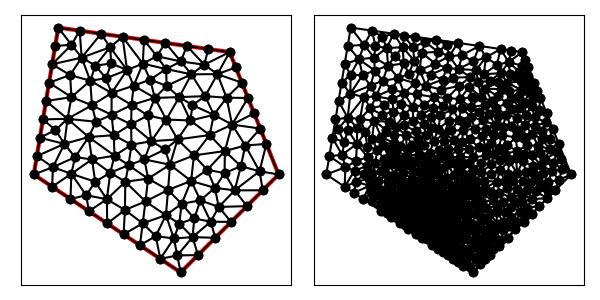

The data file committed next to this chart (first rows):
1.300000000000000000e+01, 1.400000000000000000e+01, 6.000000000000000000e+00, 1.500000000000000000e+01, 5.000000000000000000e+00, 9.000000000000000000e+00, 8.000000000000000000e+00, 7.000000000000000000e+00, 1.100000000000000000e+01, 5.000000000000000000e+00, 1.500000000000000000e+01, 9.000000000000000000e+00, 8.000000000000000000e+00, 7.000000000000000000e+00, 8.667949705662156390e+00, 6.554700196225229369e+00, 8.723430509131533839e+00, 7.551131549874564364e+00, 8.463793404931230668e+00, 7.035277248699931540e+00, 1.000000000000000000e+00, 2.304079423401830459e-02
1.300000000000000000e+01, 1.400000000000000000e+01, 6.000000000000000000e+00, 1.500000000000000000e+01, 5.000000000000000000e+00, 9.000000000000000000e+00, 8.000000000000000000e+00, 7.000000000000000000e+00, 1.100000000000000000e+01, 5.000000000000000000e+00, 1.500000000000000000e+01, 9.000000000000000000e+00, 8.667949705662156390e+00, 6.554700196225229369e+00, 9.449891734035787749e+00, 7.004001057651674245e+00, 8.723430509131533839e+00, 7.551131549874564364e+00, 8.947090649609826585e+00, 7.036610934583823251e+00, 0.000000000000000000e+00, 2.304079423401830459e-02
1.300000000000000000e+01, 1.400000000000000000e+01, 6.000000000000000000e+00, 1.500000000000000000e+01, 5.000000000000000000e+00, 9.000000000000000000e+00, 8.000000000000000000e+00, 7.000000000000000000e+00, 1.100000000000000000e+01, 5.000000000000000000e+00, 1.500000000000000000e+01, 9.000000000000000000e+00, 1.016794970566215639e+01, 5.554700196225229369e+00, 1.100000000000000000e+01, 5.000000000000000000e+00, 1.086148148995505380e+01, 5.693610053798576764e+00, 1.067647706520573614e+01, 5.416103416674602045e+00, 0.000000000000000000e+00, 6.219764517881400112e-02
1.300000000000000000e+01, 1.400000000000000000e+01, 6.000000000000000000e+00, 1.500000000000000000e+01, 5.000000000000000000e+00, 9.000000000000000000e+00, 8.000000000000000000e+00, 7.000000000000000000e+00, 1.100000000000000000e+01, 5.000000000000000000e+00, 1.500000000000000000e+01, 9.000000000000000000e+00, 9.982715950091826329e+00, 6.481544292221224524e+00, 1.039756157761630817e+01, 7.337809453833981976e+00, 9.449891734035787749e+00, 7.004001057651674245e+00, 9.943389753914640750e+00, 6.941118267902293582e+00, 0.000000000000000000e+00, 4.410420244022519864e-02
1.300000000000000000e+01, 1.400000000000000000e+01, 6.000000000000000000e+00, 1.500000000000000000e+01, 5.000000000000000000e+00, 9.000000000000000000e+00, 8.000000000000000000e+00, 7.000000000000000000e+00, 1.100000000000000000e+01, 5.000000000000000000e+00, 1.500000000000000000e+01, 9.000000000000000000e+00, 9.668943382640529549e+00, 8.831105167956225799e+00, 9.518841400338009962e+00, 9.615177375329631460e+00, 8.870302310212739627e+00, 9.380077711447958322e+00, 9.352695697730426971e+00, 9.275453418244604009e+00, 0.000000000000000000e+00, 7.831024545265972969e-02
1.300000000000000000e+01, 1.400000000000000000e+01, 6.000000000000000000e+00, 1.500000000000000000e+01, 5.000000000000000000e+00, 9.000000000000000000e+00, 8.000000000000000000e+00, 7.000000000000000000e+00, 1.100000000000000000e+01, 5.000000000000000000e+00, 1.500000000000000000e+01, 9.000000000000000000e+00, 9.944166412877716965e+00, 1.212677650132303420e+01, 9.658291202064919645e+00, 1.140991731444234958e+01, 1.041217886393461534e+01, 1.124479577359094407e+01, 1.000487882629241732e+01, 1.159382986311877595e+01, 0.000000000000000000e+00, 1.333795655767639199e-01
1.300000000000000000e+01, 1.400000000000000000e+01, 6.000000000000000000e+00, 1.500000000000000000e+01, 5.000000000000000000e+00, 9.000000000000000000e+00, 8.000000000000000000e+00, 7.000000000000000000e+00, 1.100000000000000000e+01, 5.000000000000000000e+00, 1.500000000000000000e+01, 9.000000000000000000e+00, 9.982715950091826329e+00, 6.481544292221224524e+00, 9.449891734035787749e+00, 7.004001057651674245e+00, 9.335899411324312780e+00, 6.109400392450458739e+00, 9.589502365150641694e+00, 6.531648580774452206e+00, 0.000000000000000000e+00, 4.321189606783582687e-02
1.300000000000000000e+01, 1.400000000000000000e+01, 6.000000000000000000e+00, 1.500000000000000000e+01, 5.000000000000000000e+00, 9.000000000000000000e+00, 8.000000000000000000e+00, 7.000000000000000000e+00, 1.100000000000000000e+01, 5.000000000000000000e+00, 1.500000000000000000e+01, 9.000000000000000000e+00, 1.154332655999012935e+01, 9.778725812193464151e+00, 1.142699725601159422e+01, 8.735300659885645302e+00, 1.208531165679430330e+01, 9.190103786515917861e+00, 1.168521182426534288e+01, 9.234710086198342438e+00, 0.000000000000000000e+00, 9.678204670235635021e-02
1.300000000000000000e+01, 1.400000000000000000e+01, 6.000000000000000000e+00, 1.500000000000000000e+01, 5.000000000000000000e+00, 9.000000000000000000e+00, 8.000000000000000000e+00, 7.000000000000000000e+00, 1.100000000000000000e+01, 5.000000000000000000e+00, 1.500000000000000000e+01, 9.000000000000000000e+00, 7.375421316982122555e+00, 1.182559549865077919e+01, 8.176406173474878969e+00, 1.143773134085941479e+01, 8.180021910155234721e+00, 1.232767643561424542e+01, 7.910616466870744823e+00, 1.186366775837481136e+01, 0.000000000000000000e+00, 1.728907216430973504e-01
1.300000000000000000e+01, 1.400000000000000000e+01, 6.000000000000000000e+00, 1.500000000000000000e+01, 5.000000000000000000e+00, 9.000000000000000000e+00, 8.000000000000000000e+00, 7.000000000000000000e+00, 1.100000000000000000e+01, 5.000000000000000000e+00, 1.500000000000000000e+01, 9.000000000000000000e+00, 1.039756157761630817e+01, 7.337809453833981976e+00, 9.563884056747262719e+00, 7.898601722852889750e+00, 9.449891734035787749e+00, 7.004001057651674245e+00, 9.803779122799786805e+00, 7.413470744779515620e+00, 0.000000000000000000e+00, 4.410420244022519864e-02
1.300000000000000000e+01, 1.400000000000000000e+01, 6.000000000000000000e+00, 1.500000000000000000e+01, 5.000000000000000000e+00, 9.000000000000000000e+00, 8.000000000000000000e+00, 7.000000000000000000e+00, 1.100000000000000000e+01, 5.000000000000000000e+00, 1.500000000000000000e+01, 9.000000000000000000e+00, 9.449891734035787749e+00, 7.004001057651674245e+00, 9.563884056747262719e+00, 7.898601722852889750e+00, 8.723430509131533839e+00, 7.551131549874564364e+00, 9.245735433304860251e+00, 7.484578110126375527e+00, 0.000000000000000000e+00, 2.953255920628081177e-02
1.300000000000000000e+01, 1.400000000000000000e+01, 6.000000000000000000e+00, 1.500000000000000000e+01, 5.000000000000000000e+00, 9.000000000000000000e+00, 8.000000000000000000e+00, 7.000000000000000000e+00, 1.100000000000000000e+01, 5.000000000000000000e+00, 1.500000000000000000e+01, 9.000000000000000000e+00, 1.155577859772099281e+01, 7.203295379065043136e+00, 1.180664094931382380e+01, 7.942910379444095170e+00, 1.103841712342677361e+01, 7.802217730127037676e+00, 1.146694555682053185e+01, 7.649474496212058661e+00, 0.000000000000000000e+00, 7.452839905681067634e-02
1.300000000000000000e+01, 1.400000000000000000e+01, 6.000000000000000000e+00, 1.500000000000000000e+01, 5.000000000000000000e+00, 9.000000000000000000e+00, 8.000000000000000000e+00, 7.000000000000000000e+00, 1.100000000000000000e+01, 5.000000000000000000e+00, 1.500000000000000000e+01, 9.000000000000000000e+00, 1.139740547800156278e+01, 1.120553456091107414e+01, 1.087314681649716874e+01, 1.043105201311712449e+01, 1.218375320192789957e+01, 1.061066467516900502e+01, 1.148476849880887585e+01, 1.074908374973240122e+01, 0.000000000000000000e+00, 1.184994634642751038e-01
1.300000000000000000e+01, 1.400000000000000000e+01, 6.000000000000000000e+00, 1.500000000000000000e+01, 5.000000000000000000e+00, 9.000000000000000000e+00, 8.000000000000000000e+00, 7.000000000000000000e+00, 1.100000000000000000e+01, 5.000000000000000000e+00, 1.500000000000000000e+01, 9.000000000000000000e+00, 8.667949705662156390e+00, 6.554700196225229369e+00, 9.335899411324312780e+00, 6.109400392450458739e+00, 9.449891734035787749e+00, 7.004001057651674245e+00, 9.151246950340752306e+00, 6.556033882109120192e+00, 0.000000000000000000e+00, 2.304079423401830459e-02
1.300000000000000000e+01, 1.400000000000000000e+01, 6.000000000000000000e+00, 1.500000000000000000e+01, 5.000000000000000000e+00, 9.000000000000000000e+00, 8.000000000000000000e+00, 7.000000000000000000e+00, 1.100000000000000000e+01, 5.000000000000000000e+00, 1.500000000000000000e+01, 9.000000000000000000e+00, 9.801868794207141633e+00, 1.036163254865633476e+01, 1.087314681649716874e+01, 1.043105201311712449e+01, 1.041217886393461534e+01, 1.124479577359094407e+01, 1.036239815821297583e+01, 1.067916011178813562e+01, 0.000000000000000000e+00, 1.132078976216321503e-01
1.300000000000000000e+01, 1.400000000000000000e+01, 6.000000000000000000e+00, 1.500000000000000000e+01, 5.000000000000000000e+00, 9.000000000000000000e+00, 8.000000000000000000e+00, 7.000000000000000000e+00, 1.100000000000000000e+01, 5.000000000000000000e+00, 1.500000000000000000e+01, 9.000000000000000000e+00, 8.000000000000000000e+00, 7.000000000000000000e+00, 8.723430509131533839e+00, 7.551131549874564364e+00, 7.985085048915777861e+00, 7.987910196980463340e+00, 8.236171852682437233e+00, 7.513013915618341976e+00, 1.000000000000000000e+00, 2.953255920628081177e-02
1.300000000000000000e+01, 1.400000000000000000e+01, 6.000000000000000000e+00, 1.500000000000000000e+01, 5.000000000000000000e+00, 9.000000000000000000e+00, 8.000000000000000000e+00, 7.000000000000000000e+00, 1.100000000000000000e+01, 5.000000000000000000e+00, 1.500000000000000000e+01, 9.000000000000000000e+00, 1.148691596265313031e+01, 6.440583292595550624e+00, 1.241421356237309581e+01, 6.414213562373095812e+00, 1.222773129835225525e+01, 7.072823917179273501e+00, 1.204295360779282653e+01, 6.642540257382640867e+00, 0.000000000000000000e+00, 7.133926258590010672e-02
1.300000000000000000e+01, 1.400000000000000000e+01, 6.000000000000000000e+00, 1.500000000000000000e+01, 5.000000000000000000e+00, 9.000000000000000000e+00, 8.000000000000000000e+00, 7.000000000000000000e+00, 1.100000000000000000e+01, 5.000000000000000000e+00, 1.500000000000000000e+01, 9.000000000000000000e+00, 1.094455920109671432e+01, 6.994065547531503668e+00, 1.039756157761630817e+01, 7.337809453833981976e+00, 1.072296297991010583e+01, 6.387220107597153529e+00, 1.068836125287437788e+01, 6.906365036320880613e+00, 0.000000000000000000e+00, 6.235318570316515652e-02
1.300000000000000000e+01, 1.400000000000000000e+01, 6.000000000000000000e+00, 1.500000000000000000e+01, 5.000000000000000000e+00, 9.000000000000000000e+00, 8.000000000000000000e+00, 7.000000000000000000e+00, 1.100000000000000000e+01, 5.000000000000000000e+00, 1.500000000000000000e+01, 9.000000000000000000e+00, 1.148691596265313031e+01, 6.440583292595550624e+00, 1.155577859772099281e+01, 7.203295379065043136e+00, 1.094455920109671432e+01, 6.994065547531503668e+00, 1.132908458715694699e+01, 6.879314739730699735e+00, 0.000000000000000000e+00, 6.665375594958068695e-02
1.300000000000000000e+01, 1.400000000000000000e+01, 6.000000000000000000e+00, 1.500000000000000000e+01, 5.000000000000000000e+00, 9.000000000000000000e+00, 8.000000000000000000e+00, 7.000000000000000000e+00, 1.100000000000000000e+01, 5.000000000000000000e+00, 1.500000000000000000e+01, 9.000000000000000000e+00, 8.723430509131533839e+00, 7.551131549874564364e+00, 9.563884056747262719e+00, 7.898601722852889750e+00, 8.739355499660790727e+00, 8.702783287888999908e+00, 9.008890021846527318e+00, 8.050838853538818896e+00, 0.000000000000000000e+00, 2.953255920628081177e-02
1.300000000000000000e+01, 1.400000000000000000e+01, 6.000000000000000000e+00, 1.500000000000000000e+01, 5.000000000000000000e+00, 9.000000000000000000e+00, 8.000000000000000000e+00, 7.000000000000000000e+00, 1.100000000000000000e+01, 5.000000000000000000e+00, 1.500000000000000000e+01, 9.000000000000000000e+00, 9.982715950091826329e+00, 6.481544292221224524e+00, 1.016794970566215639e+01, 5.554700196225229369e+00, 1.072296297991010583e+01, 6.387220107597153529e+00, 1.029120954522136344e+01, 6.141154865347869141e+00, 0.000000000000000000e+00, 5.083926639156292893e-02
1.300000000000000000e+01, 1.400000000000000000e+01, 6.000000000000000000e+00, 1.500000000000000000e+01, 5.000000000000000000e+00, 9.000000000000000000e+00, 8.000000000000000000e+00, 7.000000000000000000e+00, 1.100000000000000000e+01, 5.000000000000000000e+00, 1.500000000000000000e+01, 9.000000000000000000e+00, 9.563884056747262719e+00, 7.898601722852889750e+00, 1.039756157761630817e+01, 7.337809453833981976e+00, 1.048524456813496464e+01, 8.368230982407801832e+00, 1.014889673416617910e+01, 7.868214053031557853e+00, 0.000000000000000000e+00, 5.280735422857489592e-02
1.300000000000000000e+01, 1.400000000000000000e+01, 6.000000000000000000e+00, 1.500000000000000000e+01, 5.000000000000000000e+00, 9.000000000000000000e+00, 8.000000000000000000e+00, 7.000000000000000000e+00, 1.100000000000000000e+01, 5.000000000000000000e+00, 1.500000000000000000e+01, 9.000000000000000000e+00, 1.016794970566215639e+01, 5.554700196225229369e+00, 9.982715950091826329e+00, 6.481544292221224524e+00, 9.335899411324312780e+00, 6.109400392450458739e+00, 9.828855022359432425e+00, 6.048548293632303618e+00, 0.000000000000000000e+00, 4.321189606783582687e-02
1.300000000000000000e+01, 1.400000000000000000e+01, 6.000000000000000000e+00, 1.500000000000000000e+01, 5.000000000000000000e+00, 9.000000000000000000e+00, 8.000000000000000000e+00, 7.000000000000000000e+00, 1.100000000000000000e+01, 5.000000000000000000e+00, 1.500000000000000000e+01, 9.000000000000000000e+00, 8.124262089433202050e+00, 9.071641004507460693e+00, 7.985085048915777861e+00, 7.987910196980463340e+00, 8.739355499660790727e+00, 8.702783287888999908e+00, 8.282900879336589028e+00, 8.587444829792309164e+00, 0.000000000000000000e+00, 5.530239586467613350e-02
1.300000000000000000e+01, 1.400000000000000000e+01, 6.000000000000000000e+00, 1.500000000000000000e+01, 5.000000000000000000e+00, 9.000000000000000000e+00, 8.000000000000000000e+00, 7.000000000000000000e+00, 1.100000000000000000e+01, 5.000000000000000000e+00, 1.500000000000000000e+01, 9.000000000000000000e+00, 1.039756157761630817e+01, 7.337809453833981976e+00, 9.982715950091826329e+00, 6.481544292221224524e+00, 1.072296297991010583e+01, 6.387220107597153529e+00, 1.036774683587274559e+01, 6.735524617884119714e+00, 0.000000000000000000e+00, 5.083926639156292893e-02
1.300000000000000000e+01, 1.400000000000000000e+01, 6.000000000000000000e+00, 1.500000000000000000e+01, 5.000000000000000000e+00, 9.000000000000000000e+00, 8.000000000000000000e+00, 7.000000000000000000e+00, 1.100000000000000000e+01, 5.000000000000000000e+00, 1.500000000000000000e+01, 9.000000000000000000e+00, 1.142699725601159422e+01, 8.735300659885645302e+00, 1.048524456813496464e+01, 8.368230982407801832e+00, 1.103841712342677361e+01, 7.802217730127037676e+00, 1.098355298252444356e+01, 8.301916457473494049e+00, 0.000000000000000000e+00, 7.699597927226531358e-02
1.300000000000000000e+01, 1.400000000000000000e+01, 6.000000000000000000e+00, 1.500000000000000000e+01, 5.000000000000000000e+00, 9.000000000000000000e+00, 8.000000000000000000e+00, 7.000000000000000000e+00, 1.100000000000000000e+01, 5.000000000000000000e+00, 1.500000000000000000e+01, 9.000000000000000000e+00, 1.016794970566215639e+01, 5.554700196225229369e+00, 1.086148148995505380e+01, 5.693610053798576764e+00, 1.072296297991010583e+01, 6.387220107597153529e+00, 1.058413139184243867e+01, 5.878510119206985962e+00, 0.000000000000000000e+00, 6.219764517881400112e-02
1.300000000000000000e+01, 1.400000000000000000e+01, 6.000000000000000000e+00, 1.500000000000000000e+01, 5.000000000000000000e+00, 9.000000000000000000e+00, 8.000000000000000000e+00, 7.000000000000000000e+00, 1.100000000000000000e+01, 5.000000000000000000e+00, 1.500000000000000000e+01, 9.000000000000000000e+00, 9.668943382640529549e+00, 8.831105167956225799e+00, 8.739355499660790727e+00, 8.702783287888999908e+00, 9.563884056747262719e+00, 7.898601722852889750e+00, 9.324060979682860406e+00, 8.477496726232706337e+00, 0.000000000000000000e+00, 5.280735422857489592e-02
1.300000000000000000e+01, 1.400000000000000000e+01, 6.000000000000000000e+00, 1.500000000000000000e+01, 5.000000000000000000e+00, 9.000000000000000000e+00, 8.000000000000000000e+00, 7.000000000000000000e+00, 1.100000000000000000e+01, 5.000000000000000000e+00, 1.500000000000000000e+01, 9.000000000000000000e+00, 1.103841712342677361e+01, 7.802217730127037676e+00, 1.039756157761630817e+01, 7.337809453833981976e+00, 1.094455920109671432e+01, 6.994065547531503668e+00, 1.079351263404659989e+01, 7.378030910497507477e+00, 0.000000000000000000e+00, 6.379944434012087273e-02
1.300000000000000000e+01, 1.400000000000000000e+01, 6.000000000000000000e+00, 1.500000000000000000e+01, 5.000000000000000000e+00, 9.000000000000000000e+00, 8.000000000000000000e+00, 7.000000000000000000e+00, 1.100000000000000000e+01, 5.000000000000000000e+00, 1.500000000000000000e+01, 9.000000000000000000e+00, 1.103841712342677361e+01, 7.802217730127037676e+00, 1.048524456813496464e+01, 8.368230982407801832e+00, 1.039756157761630817e+01, 7.337809453833981976e+00, 1.064040775639268155e+01, 7.836086055456273236e+00, 0.000000000000000000e+00, 6.379944434012087273e-02
1.300000000000000000e+01, 1.400000000000000000e+01, 6.000000000000000000e+00, 1.500000000000000000e+01, 5.000000000000000000e+00, 9.000000000000000000e+00, 8.000000000000000000e+00, 7.000000000000000000e+00, 1.100000000000000000e+01, 5.000000000000000000e+00, 1.500000000000000000e+01, 9.000000000000000000e+00, 1.100000000000000000e+01, 5.000000000000000000e+00, 1.170710678118654791e+01, 5.707106781186547906e+00, 1.086148148995505380e+01, 5.693610053798576764e+00, 1.118952942371386605e+01, 5.466905611661708519e+00, 0.000000000000000000e+00, 6.460261889766137633e-02
1.300000000000000000e+01, 1.400000000000000000e+01, 6.000000000000000000e+00, 1.500000000000000000e+01, 5.000000000000000000e+00, 9.000000000000000000e+00, 8.000000000000000000e+00, 7.000000000000000000e+00, 1.100000000000000000e+01, 5.000000000000000000e+00, 1.500000000000000000e+01, 9.000000000000000000e+00, 1.148691596265313031e+01, 6.440583292595550624e+00, 1.086148148995505380e+01, 5.693610053798576764e+00, 1.170710678118654791e+01, 5.707106781186547906e+00, 1.135183474459824282e+01, 5.947100042526891173e+00, 0.000000000000000000e+00, 6.460261889766137633e-02
1.300000000000000000e+01, 1.400000000000000000e+01, 6.000000000000000000e+00, 1.500000000000000000e+01, 5.000000000000000000e+00, 9.000000000000000000e+00, 8.000000000000000000e+00, 7.000000000000000000e+00, 1.100000000000000000e+01, 5.000000000000000000e+00, 1.500000000000000000e+01, 9.000000000000000000e+00, 1.148691596265313031e+01, 6.440583292595550624e+00, 1.094455920109671432e+01, 6.994065547531503668e+00, 1.072296297991010583e+01, 6.387220107597153529e+00, 1.105147938121998408e+01, 6.607289649241401719e+00, 0.000000000000000000e+00, 6.235318570316515652e-02
1.300000000000000000e+01, 1.400000000000000000e+01, 6.000000000000000000e+00, 1.500000000000000000e+01, 5.000000000000000000e+00, 9.000000000000000000e+00, 8.000000000000000000e+00, 7.000000000000000000e+00, 1.100000000000000000e+01, 5.000000000000000000e+00, 1.500000000000000000e+01, 9.000000000000000000e+00, 1.103841712342677361e+01, 7.802217730127037676e+00, 1.094455920109671432e+01, 6.994065547531503668e+00, 1.155577859772099281e+01, 7.203295379065043136e+00, 1.117958497408149299e+01, 7.333192885574528752e+00, 0.000000000000000000e+00, 6.665375594958068695e-02
1.300000000000000000e+01, 1.400000000000000000e+01, 6.000000000000000000e+00, 1.500000000000000000e+01, 5.000000000000000000e+00, 9.000000000000000000e+00, 8.000000000000000000e+00, 7.000000000000000000e+00, 1.100000000000000000e+01, 5.000000000000000000e+00, 1.500000000000000000e+01, 9.000000000000000000e+00, 1.086148148995505380e+01, 5.693610053798576764e+00, 1.148691596265313031e+01, 6.440583292595550624e+00, 1.072296297991010583e+01, 6.387220107597153529e+00, 1.102378681083943057e+01, 6.173804484663759418e+00, 0.000000000000000000e+00, 6.235318570316515652e-02
1.300000000000000000e+01, 1.400000000000000000e+01, 6.000000000000000000e+00, 1.500000000000000000e+01, 5.000000000000000000e+00, 9.000000000000000000e+00, 8.000000000000000000e+00, 7.000000000000000000e+00, 1.100000000000000000e+01, 5.000000000000000000e+00, 1.500000000000000000e+01, 9.000000000000000000e+00, 1.241421356237309581e+01, 6.414213562373095812e+00, 1.148691596265313031e+01, 6.440583292595550624e+00, 1.170710678118654791e+01, 5.707106781186547906e+00, 1.186941210207092467e+01, 6.187301212051731447e+00, 0.000000000000000000e+00, 6.850960529366363627e-02
1.300000000000000000e+01, 1.400000000000000000e+01, 6.000000000000000000e+00, 1.500000000000000000e+01, 5.000000000000000000e+00, 9.000000000000000000e+00, 8.000000000000000000e+00, 7.000000000000000000e+00, 1.100000000000000000e+01, 5.000000000000000000e+00, 1.500000000000000000e+01, 9.000000000000000000e+00, 1.370710678118654791e+01, 7.707106781186547906e+00, 1.320742403618888439e+01, 8.352287672978755850e+00, 1.255487362188405953e+01, 7.674090192972678359e+00, 1.315646814641983120e+01, 7.911161549045993446e+00, 0.000000000000000000e+00, 9.186083761146673909e-02
1.300000000000000000e+01, 1.400000000000000000e+01, 6.000000000000000000e+00, 1.500000000000000000e+01, 5.000000000000000000e+00, 9.000000000000000000e+00, 8.000000000000000000e+00, 7.000000000000000000e+00, 1.100000000000000000e+01, 5.000000000000000000e+00, 1.500000000000000000e+01, 9.000000000000000000e+00, 1.239766646055089971e+01, 8.453450400695459166e+00, 1.180664094931382380e+01, 7.942910379444095170e+00, 1.255487362188405953e+01, 7.674090192972678359e+00, 1.225306034391626042e+01, 8.023483657704076677e+00, 0.000000000000000000e+00, 8.601469113208293216e-02
1.300000000000000000e+01, 1.400000000000000000e+01, 6.000000000000000000e+00, 1.500000000000000000e+01, 5.000000000000000000e+00, 9.000000000000000000e+00, 8.000000000000000000e+00, 7.000000000000000000e+00, 1.100000000000000000e+01, 5.000000000000000000e+00, 1.500000000000000000e+01, 9.000000000000000000e+00, 1.180664094931382380e+01, 7.942910379444095170e+00, 1.142699725601159422e+01, 8.735300659885645302e+00, 1.103841712342677361e+01, 7.802217730127037676e+00, 1.142401844291739899e+01, 8.160142923152259087e+00, 0.000000000000000000e+00, 7.726441966739976130e-02
1.300000000000000000e+01, 1.400000000000000000e+01, 6.000000000000000000e+00, 1.500000000000000000e+01, 5.000000000000000000e+00, 9.000000000000000000e+00, 8.000000000000000000e+00, 7.000000000000000000e+00, 1.100000000000000000e+01, 5.000000000000000000e+00, 1.500000000000000000e+01, 9.000000000000000000e+00, 1.435355339059327306e+01, 8.353553390593273065e+00, 1.422181838144505051e+01, 9.131735009148222559e+00, 1.320742403618888439e+01, 8.352287672978755850e+00, 1.392759860274240147e+01, 8.612525357573417750e+00, 0.000000000000000000e+00, 1.038170288235903821e-01
1.300000000000000000e+01, 1.400000000000000000e+01, 6.000000000000000000e+00, 1.500000000000000000e+01, 5.000000000000000000e+00, 9.000000000000000000e+00, 8.000000000000000000e+00, 7.000000000000000000e+00, 1.100000000000000000e+01, 5.000000000000000000e+00, 1.500000000000000000e+01, 9.000000000000000000e+00, 1.154332655999012935e+01, 9.778725812193464151e+00, 1.056437907257499731e+01, 9.399344246594493413e+00, 1.142699725601159422e+01, 8.735300659885645302e+00, 1.117823429619224207e+01, 9.304456906224535473e+00, 0.000000000000000000e+00, 9.678204670235635021e-02
1.300000000000000000e+01, 1.400000000000000000e+01, 6.000000000000000000e+00, 1.500000000000000000e+01, 5.000000000000000000e+00, 9.000000000000000000e+00, 8.000000000000000000e+00, 7.000000000000000000e+00, 1.100000000000000000e+01, 5.000000000000000000e+00, 1.500000000000000000e+01, 9.000000000000000000e+00, 1.279514798770449957e+01, 9.056538827488488153e+00, 1.208531165679430330e+01, 9.190103786515917861e+00, 1.239766646055089971e+01, 8.453450400695459166e+00, 1.242604203501656635e+01, 8.900031004899956244e+00, 0.000000000000000000e+00, 9.570595483543296866e-02
1.300000000000000000e+01, 1.400000000000000000e+01, 6.000000000000000000e+00, 1.500000000000000000e+01, 5.000000000000000000e+00, 9.000000000000000000e+00, 8.000000000000000000e+00, 7.000000000000000000e+00, 1.100000000000000000e+01, 5.000000000000000000e+00, 1.500000000000000000e+01, 9.000000000000000000e+00, 1.056437907257499731e+01, 9.399344246594493413e+00, 1.048524456813496464e+01, 8.368230982407801832e+00, 1.142699725601159422e+01, 8.735300659885645302e+00, 1.082554029890718539e+01, 8.834291962962646849e+00, 0.000000000000000000e+00, 7.699597927226531358e-02
1.300000000000000000e+01, 1.400000000000000000e+01, 6.000000000000000000e+00, 1.500000000000000000e+01, 5.000000000000000000e+00, 9.000000000000000000e+00, 8.000000000000000000e+00, 7.000000000000000000e+00, 1.100000000000000000e+01, 5.000000000000000000e+00, 1.500000000000000000e+01, 9.000000000000000000e+00, 1.222773129835225525e+01, 7.072823917179273501e+00, 1.306066017177982275e+01, 7.060660171779822747e+00, 1.255487362188405953e+01, 7.674090192972678359e+00, 1.261442169733871310e+01, 7.269191427310591536e+00, 0.000000000000000000e+00, 8.361678358987269244e-02
1.300000000000000000e+01, 1.400000000000000000e+01, 6.000000000000000000e+00, 1.500000000000000000e+01, 5.000000000000000000e+00, 9.000000000000000000e+00, 8.000000000000000000e+00, 7.000000000000000000e+00, 1.100000000000000000e+01, 5.000000000000000000e+00, 1.500000000000000000e+01, 9.000000000000000000e+00, 1.142699725601159422e+01, 8.735300659885645302e+00, 1.180664094931382380e+01, 7.942910379444095170e+00, 1.239766646055089971e+01, 8.453450400695459166e+00, 1.187710155529210709e+01, 8.377220480008398695e+00, 0.000000000000000000e+00, 8.601469113208293216e-02
1.300000000000000000e+01, 1.400000000000000000e+01, 6.000000000000000000e+00, 1.500000000000000000e+01, 5.000000000000000000e+00, 9.000000000000000000e+00, 8.000000000000000000e+00, 7.000000000000000000e+00, 1.100000000000000000e+01, 5.000000000000000000e+00, 1.500000000000000000e+01, 9.000000000000000000e+00, 1.222773129835225525e+01, 7.072823917179273501e+00, 1.180664094931382380e+01, 7.942910379444095170e+00, 1.155577859772099281e+01, 7.203295379065043136e+00, 1.186338361512902395e+01, 7.406343225229470306e+00, 0.000000000000000000e+00, 7.452839905681067634e-02
1.300000000000000000e+01, 1.400000000000000000e+01, 6.000000000000000000e+00, 1.500000000000000000e+01, 5.000000000000000000e+00, 9.000000000000000000e+00, 8.000000000000000000e+00, 7.000000000000000000e+00, 1.100000000000000000e+01, 5.000000000000000000e+00, 1.500000000000000000e+01, 9.000000000000000000e+00, 1.180664094931382380e+01, 7.942910379444095170e+00, 1.222773129835225525e+01, 7.072823917179273501e+00, 1.255487362188405953e+01, 7.674090192972678359e+00, 1.219641528985004619e+01, 7.563274829865348714e+00, 0.000000000000000000e+00, 8.361678358987269244e-02
1.300000000000000000e+01, 1.400000000000000000e+01, 6.000000000000000000e+00, 1.500000000000000000e+01, 5.000000000000000000e+00, 9.000000000000000000e+00, 8.000000000000000000e+00, 7.000000000000000000e+00, 1.100000000000000000e+01, 5.000000000000000000e+00, 1.500000000000000000e+01, 9.000000000000000000e+00, 1.370710678118654791e+01, 7.707106781186547906e+00, 1.255487362188405953e+01, 7.674090192972678359e+00, 1.306066017177982275e+01, 7.060660171779822747e+00, 1.310754685828347732e+01, 7.480619048646349967e+00, 0.000000000000000000e+00, 8.663576961136856824e-02
1.300000000000000000e+01, 1.400000000000000000e+01, 6.000000000000000000e+00, 1.500000000000000000e+01, 5.000000000000000000e+00, 9.000000000000000000e+00, 8.000000000000000000e+00, 7.000000000000000000e+00, 1.100000000000000000e+01, 5.000000000000000000e+00, 1.500000000000000000e+01, 9.000000000000000000e+00, 1.148691596265313031e+01, 6.440583292595550624e+00, 1.222773129835225525e+01, 7.072823917179273501e+00, 1.155577859772099281e+01, 7.203295379065043136e+00, 1.175680861957545886e+01, 6.905567529613288791e+00, 0.000000000000000000e+00, 7.133926258590010672e-02
1.300000000000000000e+01, 1.400000000000000000e+01, 6.000000000000000000e+00, 1.500000000000000000e+01, 5.000000000000000000e+00, 9.000000000000000000e+00, 8.000000000000000000e+00, 7.000000000000000000e+00, 1.100000000000000000e+01, 5.000000000000000000e+00, 1.500000000000000000e+01, 9.000000000000000000e+00, 1.280525119883943042e+01, 9.957838049781068790e+00, 1.363891516604012821e+01, 1.018344936933146627e+01, 1.309982748950164222e+01, 1.103909461999338326e+01, 1.318133128479373362e+01, 1.039346067970197396e+01, 0.000000000000000000e+00, 1.218133047001050406e-01
1.300000000000000000e+01, 1.400000000000000000e+01, 6.000000000000000000e+00, 1.500000000000000000e+01, 5.000000000000000000e+00, 9.000000000000000000e+00, 8.000000000000000000e+00, 7.000000000000000000e+00, 1.100000000000000000e+01, 5.000000000000000000e+00, 1.500000000000000000e+01, 9.000000000000000000e+00, 1.306066017177982275e+01, 7.060660171779822747e+00, 1.222773129835225525e+01, 7.072823917179273501e+00, 1.241421356237309581e+01, 6.414213562373095812e+00, 1.256753501083505853e+01, 6.849232550444064316e+00, 0.000000000000000000e+00, 7.913204777953589120e-02
1.300000000000000000e+01, 1.400000000000000000e+01, 6.000000000000000000e+00, 1.500000000000000000e+01, 5.000000000000000000e+00, 9.000000000000000000e+00, 8.000000000000000000e+00, 7.000000000000000000e+00, 1.100000000000000000e+01, 5.000000000000000000e+00, 1.500000000000000000e+01, 9.000000000000000000e+00, 1.350000000000000000e+01, 1.275000000000000000e+01, 1.287357392371875342e+01, 1.213692956948750101e+01, 1.375000000000000000e+01, 1.212500000000000000e+01, 1.337452464123958329e+01, 1.233730985649583367e+01, 0.000000000000000000e+00, 7.104523425870593045e-02
1.300000000000000000e+01, 1.400000000000000000e+01, 6.000000000000000000e+00, 1.500000000000000000e+01, 5.000000000000000000e+00, 9.000000000000000000e+00, 8.000000000000000000e+00, 7.000000000000000000e+00, 1.100000000000000000e+01, 5.000000000000000000e+00, 1.500000000000000000e+01, 9.000000000000000000e+00, 1.309982748950164222e+01, 1.103909461999338326e+01, 1.235622882903498621e+01, 1.143547086817886793e+01, 1.218375320192789957e+01, 1.061066467516900502e+01, 1.254660317348817422e+01, 1.102841005444708600e+01, 0.000000000000000000e+00, 1.179954851213265016e-01
1.300000000000000000e+01, 1.400000000000000000e+01, 6.000000000000000000e+00, 1.500000000000000000e+01, 5.000000000000000000e+00, 9.000000000000000000e+00, 8.000000000000000000e+00, 7.000000000000000000e+00, 1.100000000000000000e+01, 5.000000000000000000e+00, 1.500000000000000000e+01, 9.000000000000000000e+00, 1.208531165679430330e+01, 9.190103786515917861e+00, 1.142699725601159422e+01, 8.735300659885645302e+00, 1.239766646055089971e+01, 8.453450400695459166e+00, 1.196999179111893419e+01, 8.792951615699008627e+00, 0.000000000000000000e+00, 9.570595483543296866e-02
1.300000000000000000e+01, 1.400000000000000000e+01, 6.000000000000000000e+00, 1.500000000000000000e+01, 5.000000000000000000e+00, 9.000000000000000000e+00, 8.000000000000000000e+00, 7.000000000000000000e+00, 1.100000000000000000e+01, 5.000000000000000000e+00, 1.500000000000000000e+01, 9.000000000000000000e+00, 1.218375320192789957e+01, 1.061066467516900502e+01, 1.235622882903498621e+01, 1.143547086817886793e+01, 1.139740547800156278e+01, 1.120553456091107414e+01, 1.197912916965481678e+01, 1.108389003475298296e+01, 0.000000000000000000e+00, 1.179954851213265016e-01
1.300000000000000000e+01, 1.400000000000000000e+01, 6.000000000000000000e+00, 1.500000000000000000e+01, 5.000000000000000000e+00, 9.000000000000000000e+00, 8.000000000000000000e+00, 7.000000000000000000e+00, 1.100000000000000000e+01, 5.000000000000000000e+00, 1.500000000000000000e+01, 9.000000000000000000e+00, 1.280525119883943042e+01, 9.957838049781068790e+00, 1.346013126749951461e+01, 9.338504166764638015e+00, 1.363891516604012821e+01, 1.018344936933146627e+01, 1.330143254412635656e+01, 9.826597195292391618e+00, 0.000000000000000000e+00, 1.032900484015844556e-01
1.300000000000000000e+01, 1.400000000000000000e+01, 6.000000000000000000e+00, 1.500000000000000000e+01, 5.000000000000000000e+00, 9.000000000000000000e+00, 8.000000000000000000e+00, 7.000000000000000000e+00, 1.100000000000000000e+01, 5.000000000000000000e+00, 1.500000000000000000e+01, 9.000000000000000000e+00, 1.154332655999012935e+01, 9.778725812193464151e+00, 1.208531165679430330e+01, 9.190103786515917861e+00, 1.280525119883943042e+01, 9.957838049781068790e+00, 1.214462980520795377e+01, 9.642222549496816342e+00, 0.000000000000000000e+00, 9.793282143448575616e-02
1.300000000000000000e+01, 1.400000000000000000e+01, 6.000000000000000000e+00, 1.500000000000000000e+01, 5.000000000000000000e+00, 9.000000000000000000e+00, 8.000000000000000000e+00, 7.000000000000000000e+00, 1.100000000000000000e+01, 5.000000000000000000e+00, 1.500000000000000000e+01, 9.000000000000000000e+00, 1.279514798770449957e+01, 9.056538827488488153e+00, 1.320742403618888439e+01, 8.352287672978755850e+00, 1.346013126749951461e+01, 9.338504166764638015e+00, 1.315423443046429952e+01, 8.915776889077292822e+00, 0.000000000000000000e+00, 9.952607372323658830e-02
1.300000000000000000e+01, 1.400000000000000000e+01, 6.000000000000000000e+00, 1.500000000000000000e+01, 5.000000000000000000e+00, 9.000000000000000000e+00, 8.000000000000000000e+00, 7.000000000000000000e+00, 1.100000000000000000e+01, 5.000000000000000000e+00, 1.500000000000000000e+01, 9.000000000000000000e+00, 1.208531165679430330e+01, 9.190103786515917861e+00, 1.279514798770449957e+01, 9.056538827488488153e+00, 1.280525119883943042e+01, 9.957838049781068790e+00, 1.256190361444607895e+01, 9.401493554595157676e+00, 0.000000000000000000e+00, 9.793282143448575616e-02
1.300000000000000000e+01, 1.400000000000000000e+01, 6.000000000000000000e+00, 1.500000000000000000e+01, 5.000000000000000000e+00, 9.000000000000000000e+00, 8.000000000000000000e+00, 7.000000000000000000e+00, 1.100000000000000000e+01, 5.000000000000000000e+00, 1.500000000000000000e+01, 9.000000000000000000e+00, 1.363891516604012821e+01, 1.018344936933146627e+01, 1.422181838144505051e+01, 9.131735009148222559e+00, 1.450000000000000000e+01, 1.025000000000000000e+01, 1.412024451582839468e+01, 9.855061459493230203e+00, 0.000000000000000000e+00, 1.151709622915391418e-01
1.300000000000000000e+01, 1.400000000000000000e+01, 6.000000000000000000e+00, 1.500000000000000000e+01, 5.000000000000000000e+00, 9.000000000000000000e+00, 8.000000000000000000e+00, 7.000000000000000000e+00, 1.100000000000000000e+01, 5.000000000000000000e+00, 1.500000000000000000e+01, 9.000000000000000000e+00, 1.320742403618888439e+01, 8.352287672978755850e+00, 1.279514798770449957e+01, 9.056538827488488153e+00, 1.239766646055089971e+01, 8.453450400695459166e+00, 1.280007949481476182e+01, 8.620758967054234390e+00, 0.000000000000000000e+00, 9.570595483543296866e-02
... 144 more rows
